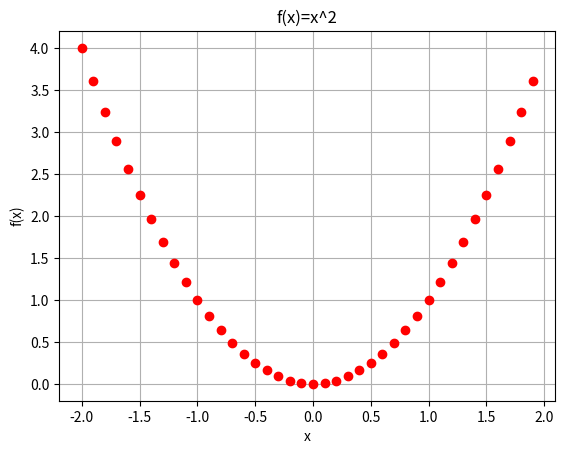

Here is the Python script that generated this plot:
#Funkcję rysuj z zadania 4 wyposaz w parametr opcja=1.
#Gdy opcja=1 to wlaczona jest siatka oraz kropki w punktach dla ktorych liczona byla funkcja.

import matplotlib.pyplot as plt
import numpy as np

def funkcja(i):
    return i**2

def rysuj(f,xp,xk,k,opcja):
    x=[i for i in np.arange(xp,xk,k)]
    y=[f(i) for i in np.arange(xp,xk,k)]
    plt.ylabel('f(x)')
    plt.xlabel('x')
    plt.title('f(x)=x^2')
    if opcja==1:
        plt.plot(x,y,'ro')
        plt.grid(True)
    else:
        plt.plot(x,y)
    plt.show()
    
rysuj(funkcja,-2,2,0.1,1)